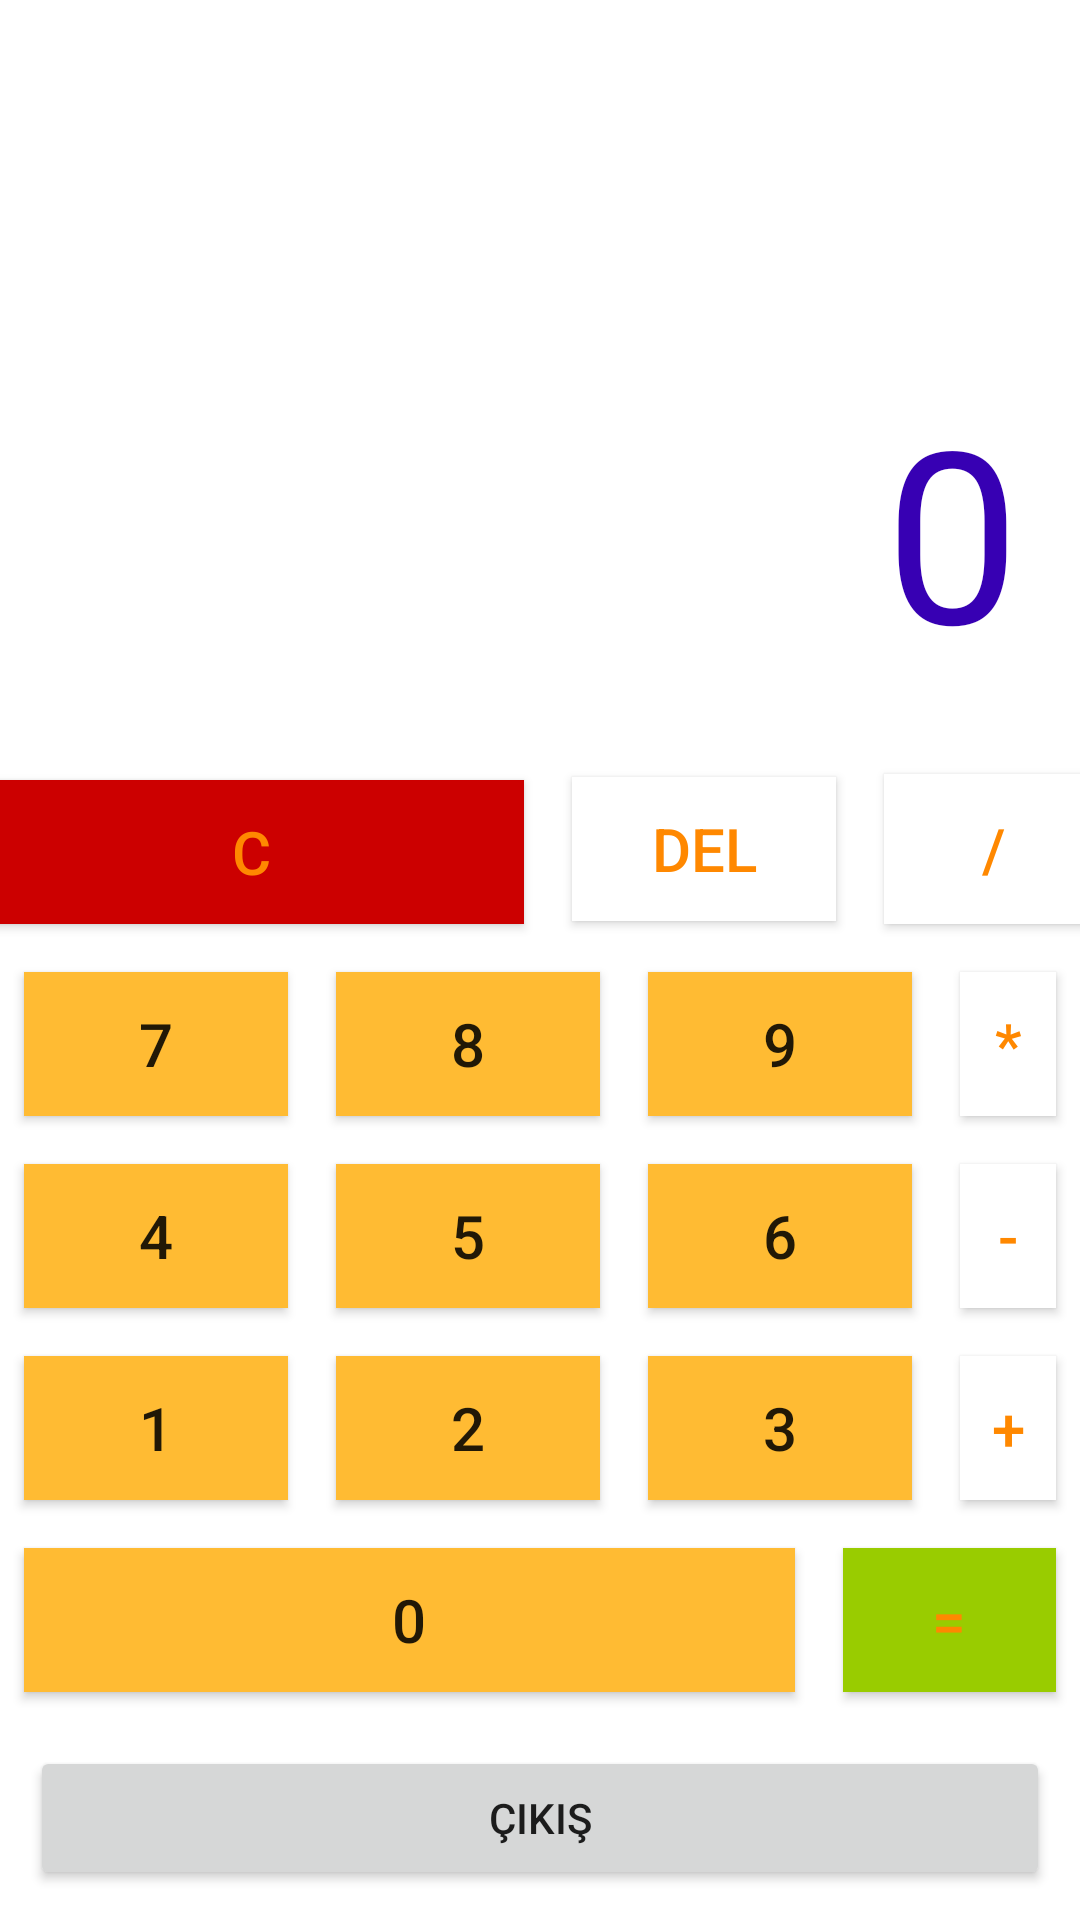

Here is an Android app screen rendered from its layout file. Give the layout XML and the strings, colors and styles it references.
<!-- AndroidManifest.xml: application theme Theme.HesapMakinesiStaj -->
<!-- res/layout/activity_anasayfa.xml -->
<?xml version="1.0" encoding="utf-8"?>
<androidx.constraintlayout.widget.ConstraintLayout xmlns:android="http://schemas.android.com/apk/res/android"
    xmlns:app="http://schemas.android.com/apk/res-auto"
    xmlns:tools="http://schemas.android.com/tools"
    android:layout_width="match_parent"
    android:layout_height="match_parent"
    tools:context=".anasayfa.Anasayfa">


    <EditText
        android:id="@+id/ekran"
        android:layout_width="match_parent"
        android:layout_height="0dp"
        android:layout_margin="10dp"
        android:layout_marginTop="15dp"
        android:background="@color/white"
        android:gravity="end|bottom"
        android:padding="10dp"
        android:text="0"
        android:textColor="@color/purple_700"
        android:textSize="80dp"
        app:layout_constraintBottom_toTopOf="@+id/linearLayout"
        app:layout_constraintTop_toTopOf="parent"
        tools:layout_editor_absoluteX="15dp" />

    <LinearLayout
        android:id="@+id/linearLayout"
        android:layout_width="match_parent"
        android:layout_height="wrap_content"
        android:layout_below="@id/ekran"
        android:gravity="bottom"

        android:orientation="vertical"
        app:layout_constraintBottom_toBottomOf="parent"
        app:layout_constraintEnd_toEndOf="parent"
        app:layout_constraintStart_toStartOf="parent">

        <androidx.constraintlayout.widget.ConstraintLayout
            android:layout_width="match_parent"
            android:layout_height="wrap_content"
            android:gravity="center"
            android:orientation="horizontal">


            <Button
                android:id="@+id/c"
                android:layout_width="182dp"
                android:layout_height="48dp"
                android:layout_margin="8dp"
                android:layout_marginStart="18dp"
                android:layout_marginTop="10dp"
                android:layout_marginEnd="11dp"
                android:layout_marginBottom="8dp"
                android:background="@android:color/holo_red_dark"
                android:text="C"
                android:textColor="@android:color/holo_orange_dark"
                android:textSize="20sp"
                app:layout_constraintBottom_toBottomOf="parent"
                app:layout_constraintEnd_toStartOf="@+id/silme"
                app:layout_constraintHorizontal_bias="0.0"
                app:layout_constraintStart_toStartOf="parent"
                app:layout_constraintTop_toTopOf="parent"
                app:layout_constraintVertical_bias="1.0" />

            <Button
                android:id="@+id/silme"
                android:layout_width="wrap_content"
                android:layout_height="wrap_content"
                android:layout_margin="8dp"
                android:layout_marginStart="29dp"
                android:layout_marginTop="8dp"
                android:layout_marginEnd="13dp"
                android:layout_marginBottom="16dp"
                android:background="@android:color/white"
                android:text="del"
                android:textColor="@android:color/holo_orange_dark"
                android:textSize="20sp"
                app:layout_constraintBottom_toBottomOf="parent"
                app:layout_constraintEnd_toStartOf="@+id/bölme"
                app:layout_constraintStart_toEndOf="@+id/c"
                app:layout_constraintTop_toTopOf="parent" />

            <Button
                android:id="@+id/bölme"
                android:layout_width="73dp"
                android:layout_height="50dp"
                android:layout_margin="8dp"
                android:layout_marginStart="12dp"
                android:layout_marginEnd="6dp"
                android:background="@android:color/white"
                android:text="/"
                android:textColor="@android:color/holo_orange_dark"
                android:textSize="20sp"
                app:layout_constraintBottom_toBottomOf="parent"
                app:layout_constraintEnd_toEndOf="parent"
                app:layout_constraintStart_toEndOf="@+id/silme"
                app:layout_constraintTop_toTopOf="parent" />


        </androidx.constraintlayout.widget.ConstraintLayout>

        <LinearLayout
            android:layout_width="match_parent"
            android:layout_height="wrap_content"
            android:gravity="center"
            android:orientation="horizontal">

            <Button
                android:id="@+id/yedi"
                android:layout_width="wrap_content"
                android:layout_height="wrap_content"
                android:layout_margin="8dp"
                android:background="@android:color/holo_orange_light"
                android:text="7"
                android:textSize="20sp" />

            <Button
                android:id="@+id/sekiz"
                android:layout_width="wrap_content"
                android:layout_height="wrap_content"
                android:layout_margin="8dp"
                android:background="@android:color/holo_orange_light"
                android:text="8"

                android:textSize="20sp" />

            <Button
                android:id="@+id/dokuz"
                android:layout_width="wrap_content"
                android:layout_height="wrap_content"
                android:layout_margin="8dp"
                android:background="@android:color/holo_orange_light"
                android:text="9"

                android:textSize="20sp" />

            <Button
                android:id="@+id/carpma"
                android:layout_width="wrap_content"
                android:layout_height="wrap_content"
                android:layout_margin="8dp"
                android:background="@android:color/white"
                android:text="*"
                android:textColor="@android:color/holo_orange_dark"
                android:textSize="20sp" />
        </LinearLayout>

        <LinearLayout
            android:layout_width="match_parent"
            android:layout_height="wrap_content"
            android:gravity="center"
            android:orientation="horizontal">

            <Button
                android:id="@+id/dört"
                android:layout_width="wrap_content"
                android:layout_height="wrap_content"
                android:layout_margin="8dp"
                android:background="@android:color/holo_orange_light"
                android:text="4"

                android:textSize="20sp" />

            <Button
                android:id="@+id/beş"
                android:layout_width="wrap_content"
                android:layout_height="wrap_content"
                android:layout_margin="8dp"
                android:background="@android:color/holo_orange_light"
                android:text="5"

                android:textSize="20sp" />

            <Button
                android:id="@+id/altı"
                android:layout_width="wrap_content"
                android:layout_height="wrap_content"
                android:layout_margin="8dp"
                android:background="@android:color/holo_orange_light"
                android:text="6"

                android:textSize="20sp" />

            <Button
                android:id="@+id/cıkarma"
                android:layout_width="wrap_content"
                android:layout_height="wrap_content"
                android:layout_margin="8dp"
                android:background="@android:color/white"
                android:text="-"
                android:textColor="@android:color/holo_orange_dark"
                android:textSize="20sp" />
        </LinearLayout>

        <LinearLayout
            android:layout_width="match_parent"
            android:layout_height="wrap_content"
            android:gravity="center"
            android:orientation="horizontal">

            <Button
                android:id="@+id/bir"
                android:layout_width="wrap_content"
                android:layout_height="wrap_content"
                android:layout_margin="8dp"
                android:background="@android:color/holo_orange_light"
                android:text="1"

                android:textSize="20sp" />

            <Button
                android:id="@+id/iki"
                android:layout_width="wrap_content"
                android:layout_height="wrap_content"
                android:layout_margin="8dp"
                android:background="@android:color/holo_orange_light"
                android:text="2"

                android:textSize="20sp" />

            <Button
                android:id="@+id/üç"
                android:layout_width="wrap_content"
                android:layout_height="wrap_content"
                android:layout_margin="8dp"
                android:background="@android:color/holo_orange_light"
                android:text="3"

                android:textSize="20sp" />

            <Button
                android:id="@+id/toplama"
                android:layout_width="wrap_content"
                android:layout_height="wrap_content"
                android:layout_margin="8dp"
                android:background="@android:color/white"
                android:text="+"
                android:textColor="@android:color/holo_orange_dark"
                android:textSize="20sp" />
        </LinearLayout>

        <LinearLayout
            android:layout_width="match_parent"
            android:layout_height="wrap_content"
            android:gravity="right"
            android:orientation="horizontal">


            <Button
                android:id="@+id/sifir"
                android:layout_width="0dp"
                android:layout_height="wrap_content"
                android:layout_margin="8dp"
                android:layout_marginStart="117dp"
                android:layout_marginEnd="219dp"
                android:layout_marginBottom="8dp"
                android:layout_weight="4"
                android:background="@android:color/holo_orange_light"
                android:text="0"

                android:textSize="20sp"
                app:layout_constraintBottom_toBottomOf="parent"
                app:layout_constraintEnd_toStartOf="@+id/esittir"
                app:layout_constraintStart_toStartOf="parent"
                app:layout_constraintTop_toTopOf="parent" />

            <Button
                android:id="@+id/esittir"
                android:layout_width="0dp"
                android:layout_height="wrap_content"
                android:layout_margin="8dp"
                android:layout_marginTop="8dp"
                android:layout_marginEnd="4dp"
                android:layout_marginBottom="8dp"
                android:layout_weight="1.1"
                android:background="@android:color/holo_green_light"

                android:text="="
                android:textColor="@android:color/holo_orange_dark"
                android:textSize="20sp"
                app:layout_constraintBottom_toBottomOf="parent"
                app:layout_constraintEnd_toEndOf="parent"
                app:layout_constraintTop_toTopOf="parent" />
        </LinearLayout>

        <Button
            android:id="@+id/anasayfatext"
            android:layout_width="match_parent"
            android:layout_height="wrap_content"
            android:layout_margin="10dp"
            android:text="Çıkış" />
    </LinearLayout>




</androidx.constraintlayout.widget.ConstraintLayout>
<!-- resources referenced by this layout -->
<resources>
  <style name="Theme.HesapMakinesiStaj" parent="Theme.MaterialComponents.DayNight.DarkActionBar">
          
          <item name="colorPrimary">@color/purple_500</item>
          <item name="colorPrimaryVariant">@color/purple_700</item>
          <item name="colorOnPrimary">@color/white</item>
          
          <item name="colorSecondary">@color/teal_200</item>
          <item name="colorSecondaryVariant">@color/teal_700</item>
          <item name="colorOnSecondary">@color/black</item>
          
          <item name="android:statusBarColor" tools:targetApi="l">?attr/colorPrimaryVariant</item>
          
      </style>
  <!-- not gathered from this repository: default colours our renderer supplied (Android Studio template values) -->
  <color name="purple_500">#FF6200EE</color>
  <color name="purple_700">#FF3700B3</color>
  <color name="teal_200">#FF03DAC5</color>
  <color name="teal_700">#FF018786</color>
  <color name="black">#FF000000</color>
  <color name="white">#FFFFFFFF</color>
</resources>
